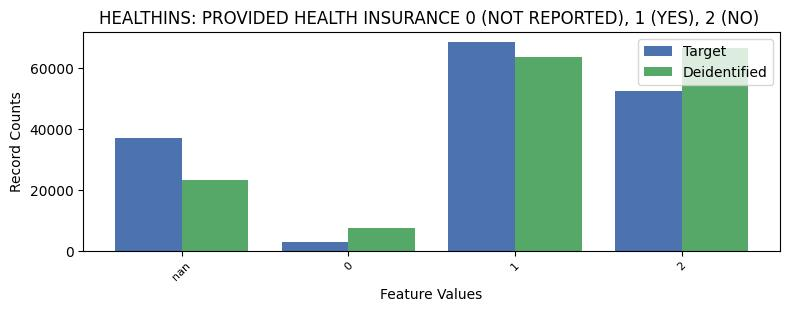

The table this chart was drawn from, first rows:
HEALTHINS, HEALTHINS, count_target, count_deidentified
-1, nan, 37180, 23339
0, 0, 2792, 7499
1, 1, 68482, 63746
2, 2, 52625, 66495
